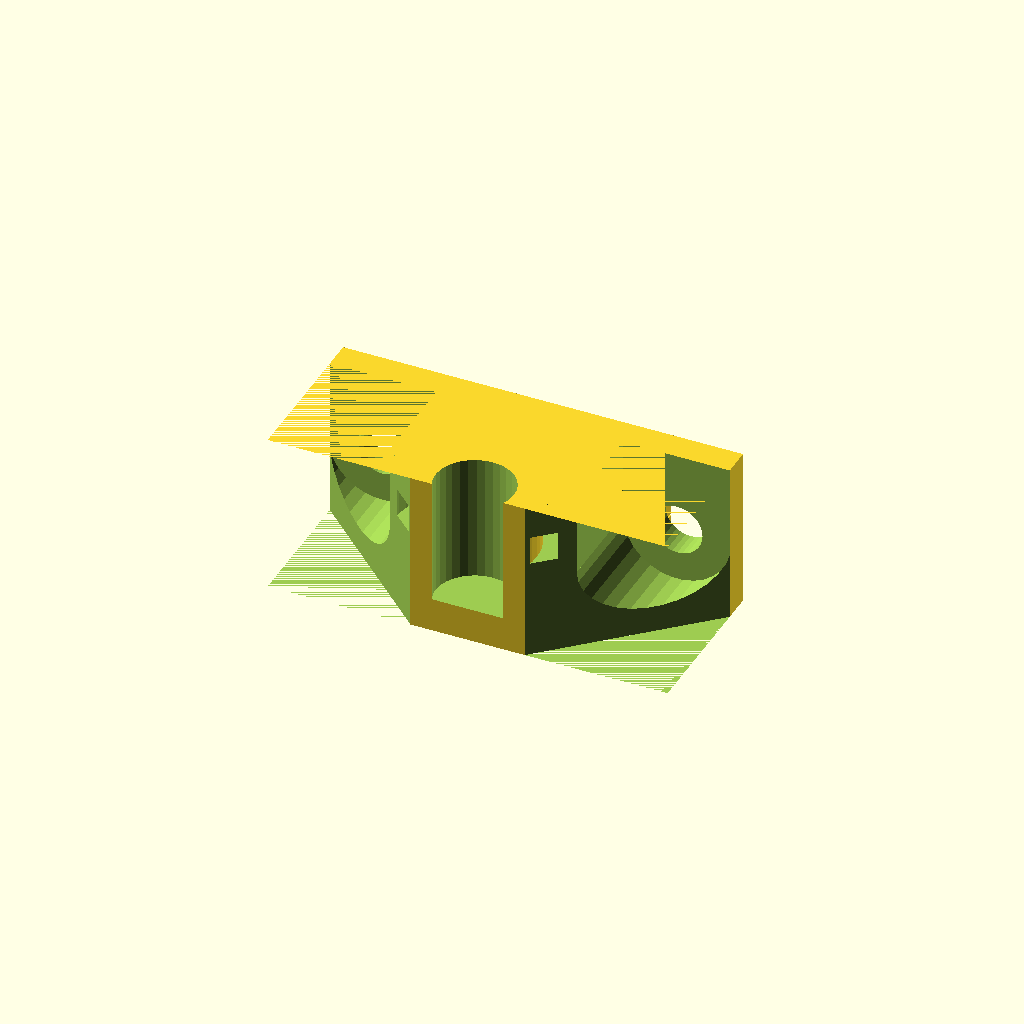
Cell 1: the model at its default parameters.
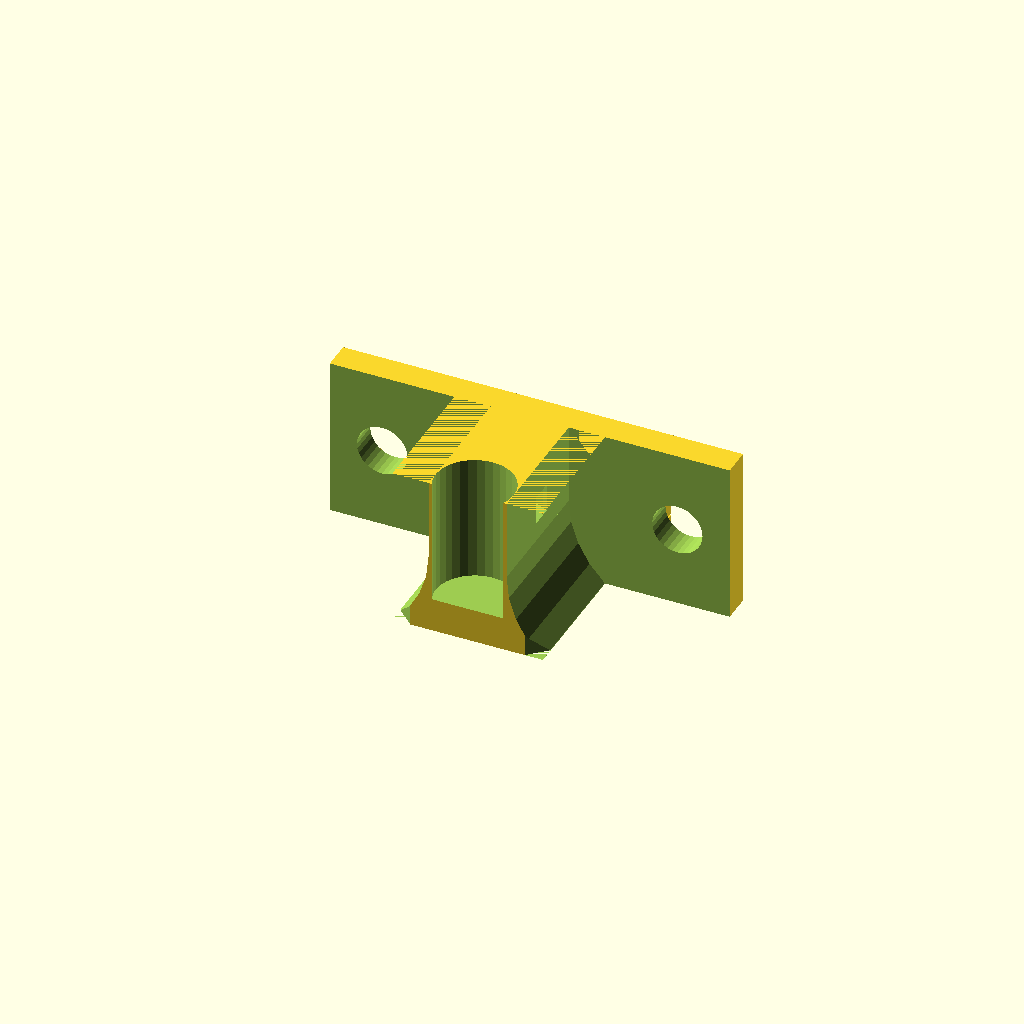
Cell 2: screw_head_diameter = 22.8 (everything else at default).
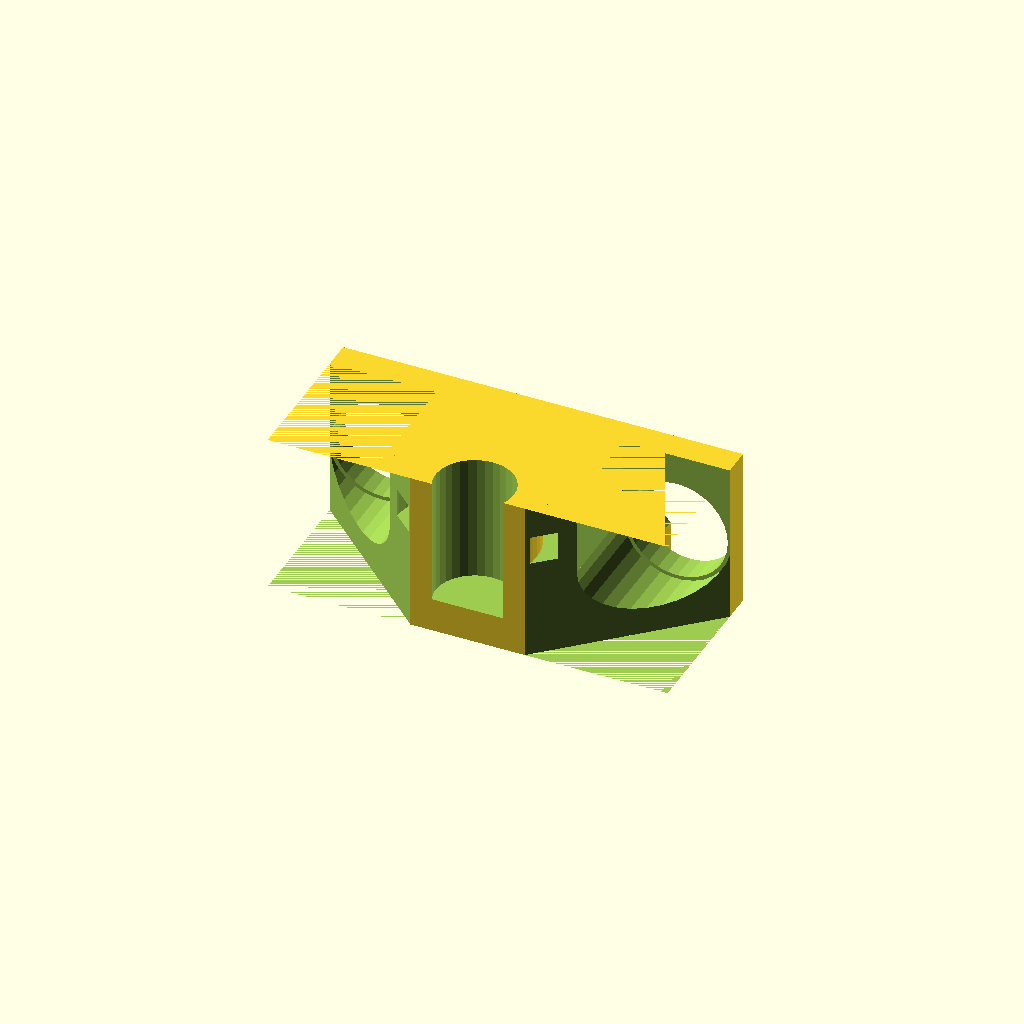
Cell 3: the same model with screw_diameter = 10.6.
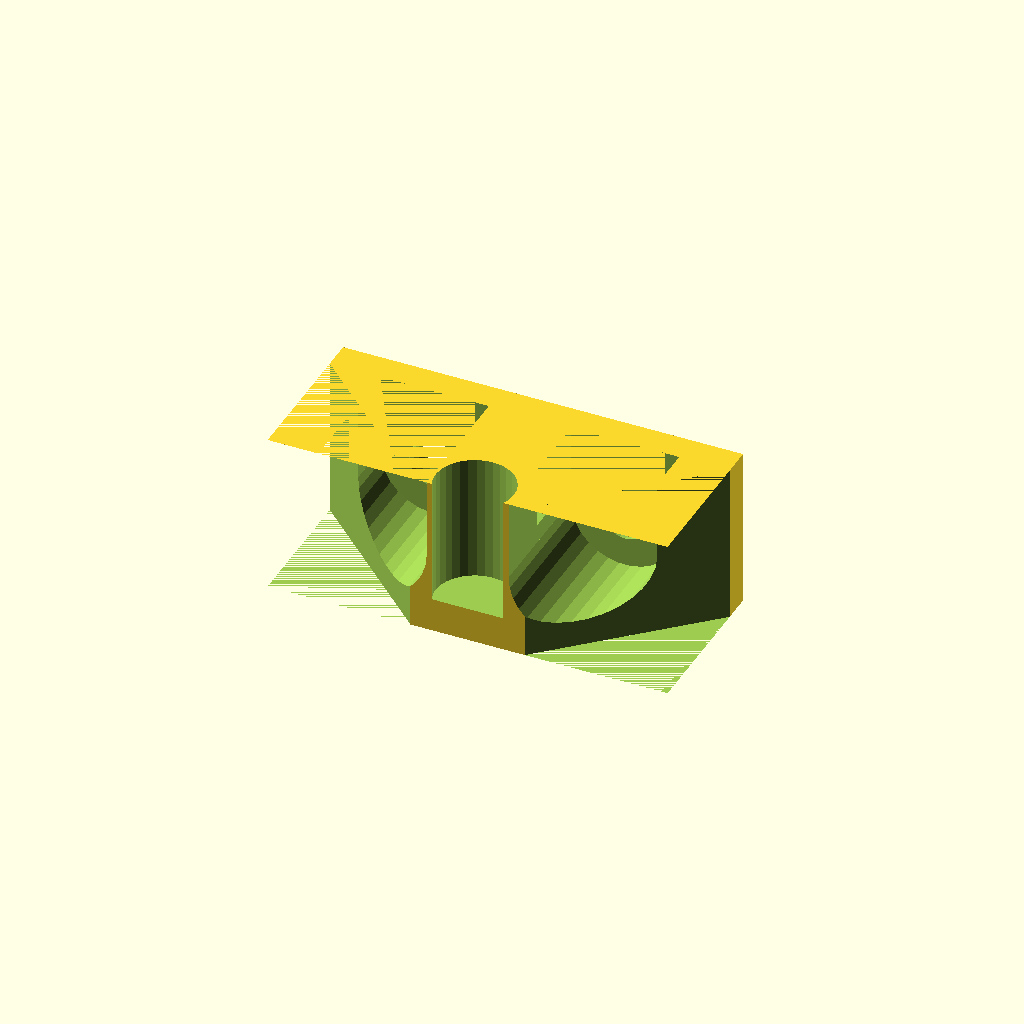
Cell 4: holes_from_edge = 11 (everything else at default).
All cells are drawn from one camera (rotation 55°, 0°, 25°, orthographic, colour scheme Cornfield), so only the parameter changes between them.
Source of the model, inputs/thingiverse/thing-2437461/files/y-rod-holder.scad:
// RebeliX
//
// y-rod-holder
// GNU GPL v3
// Martin Neruda <neruda@reprap4u.cz>
// http://www.reprap4u.cz
// Modified by Andras Biro

/* [Screw] */

//Diameter of the screw head. 1mm additional spacing recommended
screw_head_diameter = 11.4;
//Diameter of the screw hole. 0.2 - 0.5mm additional spacing recommended
screw_diameter = 5.3;
//Width of the hammer nut. 1mm additional spacing recommended
hammer_nut_width = 7;
//Distance of screw hole center from the edge
holes_from_edge = 5.5;

/* [Base shape] */

width = 42;
height = 17;
base_thickness = 3;
thickness = 17;
rod_diameter = 8;
//Distance of the zip tie from the middle
zip_tie_offset = 3;

/* [Extrusion profile settings] */
//Width of the notch in the extrusion
slot_width = 6;
//Depth of the plastic that goes to the extrusion
slot_depth = 3;
//Enable or disable the support for the plastic that goes to the extrusion
with_support = 1; //[1:Enable, 0:Disable]
//Distance between the support and the part. Recommended to use the print layer height
support_distance = 0.2;

module y_rod_holder_base(){
  //base shape
  cube([width,thickness,height]);
  //notch to the extrusion
  notch_width = width-2*(holes_from_edge+hammer_nut_width/2);
  translate([width/2,0,height/2]) cube([notch_width,slot_depth*2,slot_width],center=true);
  //support
  if ( with_support ) {
    support_height = (height-slot_width)/2-support_distance;
    translate([width/2-notch_width/2,-slot_depth,height-support_height]) cube([notch_width,1,support_height]);
  }
}

module y_cuts(){
  // rod slot
  translate([width/2,thickness - 1.6,-0.1]) cylinder(h=(height/2)+5,r=(rod_diameter/2)+0.1,$fn = 32);
  // cut triangles from the sides
  cut_triangle_adj = (width-rod_diameter)/2-2;
  cut_triangle_opp = thickness-base_thickness;
  cut_triangle_hyp=sqrt(pow(cut_triangle_adj,2)+pow(cut_triangle_opp,2));
  angle = atan2(cut_triangle_opp,cut_triangle_adj);
  translate([0,base_thickness,0]) rotate([0,0,angle]) cube([cut_triangle_hyp,20,height]);
  translate([width-cut_triangle_adj,thickness,0]) rotate([0,0,-angle]) cube([cut_triangle_hyp,20,height]);

  //screw holes
  translate([holes_from_edge,0,height/2]) rotate([-90,0,0]) cylinder(h=40,r=screw_diameter/2,$fn = 32,center=true);
  translate([width-holes_from_edge,0,height/2]) rotate([-90,0,0]) cylinder(h=40,r=screw_diameter/2,$fn = 32,center=true);
  //deepen for screw heads
  translate([holes_from_edge,base_thickness,height/2]) rotate([-90,0,0]) cylinder(r = screw_head_diameter/2, h = 20, $fn = 30);
  translate([width-holes_from_edge,base_thickness,height/2]) rotate([-90,0,0]) cylinder(r = screw_head_diameter/2, h = 20, $fn = 30);
 
  //extend screw head deepening towards the printer
  translate([width-holes_from_edge-screw_head_diameter/2,base_thickness,0]) cube([screw_head_diameter,20,height/2]);
  translate([holes_from_edge-screw_head_diameter/2,base_thickness,0]) cube([screw_head_diameter,20,height/2]);
  
  // zip tie
  translate([width/2,thickness - 1.6,height/2 - zip_tie_offset - 2]) difference(){
    cylinder(r=rod_diameter/2+4.5,h=3,$fn=50);
    cylinder(r=rod_diameter/2+2.5,h=3.1,$fn=50);
  }
}

rotate([180,0,0]) 
difference(){
	y_rod_holder_base();
	y_cuts();
}	
Parameter table extracted from the source (name, type, default, range or options):
screw_head_diameter: number, default 11.4
screw_diameter: number, default 5.3
hammer_nut_width: number, default 7
holes_from_edge: number, default 5.5
width: number, default 42
height: number, default 17
base_thickness: number, default 3
thickness: number, default 17
rod_diameter: number, default 8
zip_tie_offset: number, default 3
slot_width: number, default 6
slot_depth: number, default 3
with_support: number, default 1, options 1, 0
support_distance: number, default 0.2
